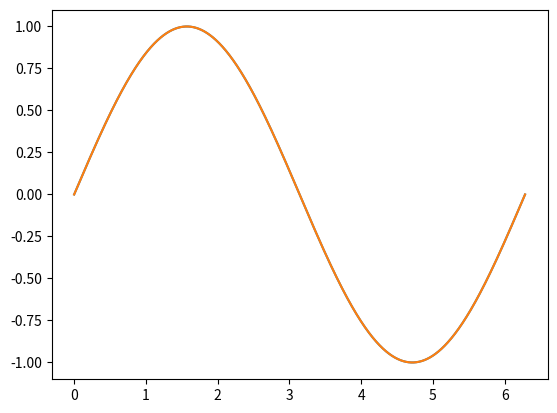

Write Python code to recreate this figure.
#!/usr/bin/env python

"""Module for calculating sine and cosine function solely using parametrization
of unit circle by arc-length; i.e. no power series, no circular definitions in
terms of complex exponentials, and no right triangles.

[redacted] """

import numpy as np
import matplotlib.pyplot as plt


def circle_points(n):
    """Return n point approximation to the unit circle using the definition
    that (x, y) is on the unit circle if x**2 + y**2 = 1."""
    top = np.linspace(1, -1, n)[:-1]
    bottom = np.linspace(-1, 1, n)
    x = np.concatenate((top, bottom))
    circle_top = np.sqrt(1 - top**2)
    circle_bot = -np.sqrt(1 - bottom**2)
    y = np.concatenate((circle_top, circle_bot))
    return x, y


def arc_length(x, y):
    """Parametrize angle by arc length along the unit circle"""
    length = np.array([0.]*len(x))
    for i in range(1, len(x)):
        length[i] = length[i-1] + np.sqrt((x[i]-x[i-1])**2 + (y[i]-y[i-1])**2)
    return length


def fundamental_sin(n=100):
    """Define sine by height with respect to arc length"""
    x, y = circle_points(n)
    l = arc_length(x, y)
    return l, y


def fundamental_cos(n=100):
    """Define cosine by base leg length with respect to arc length"""
    x, y = circle_points(n)
    l = arc_length(x, y)
    return l, x


if __name__ == '__main__':
    x, y = fundamental_sin(1000)
    plt.plot(x, y)
    x2, y2 = fundamental_cos(1000)
    plt.plot(x, np.sin(x))
    plt.show()
